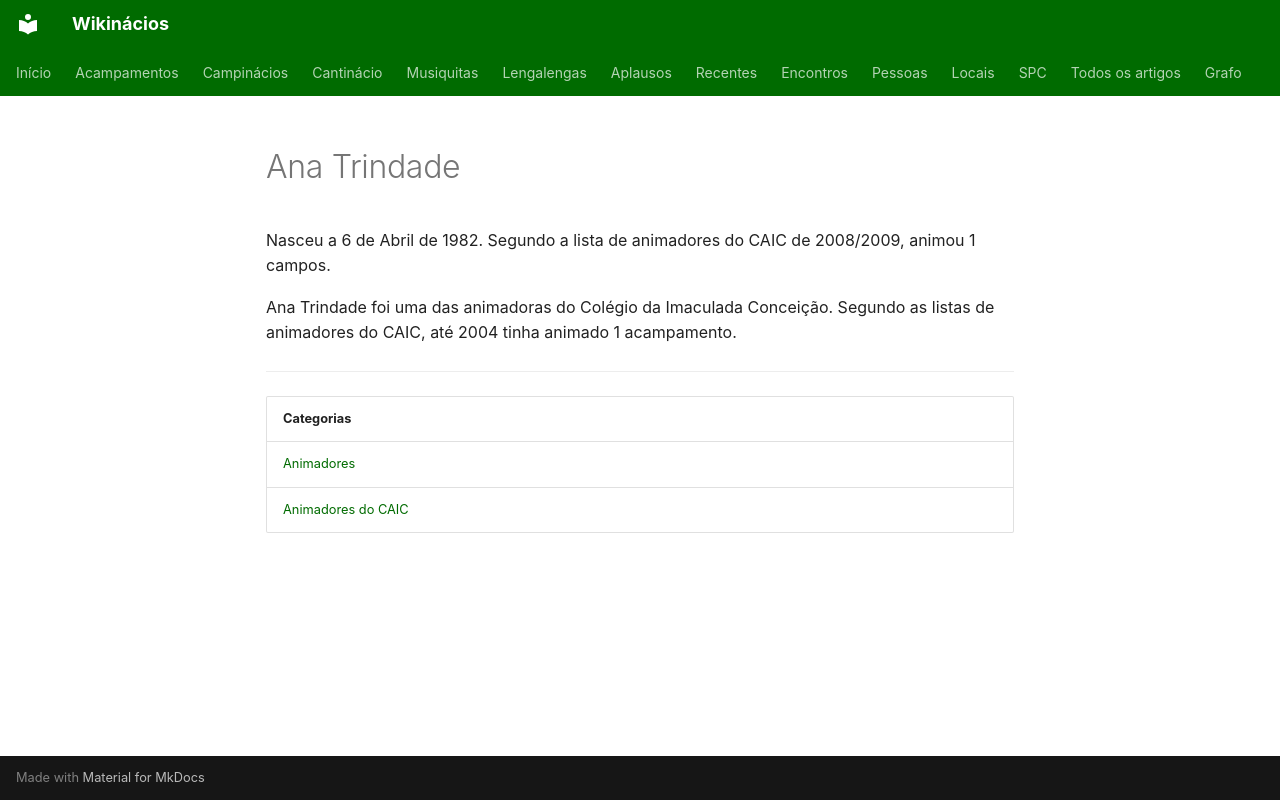

repository: neteinstein/Campinacios · page: Pessoas/A/Ana Trindade.html · generator: mkdocs

# Ana Trindade

Nasceu a 6 de Abril de 1982. Segundo a lista de animadores do CAIC de 2008/2009, animou 1 campos.

Ana Trindade foi uma das animadoras do Colégio da Imaculada Conceição. Segundo as listas de animadores do CAIC, até 2004 tinha animado 1 acampamento.

---

| Categorias |
| --- |
| [Animadores](../../Categorias/Animadores.md) |
| [Animadores do CAIC](../../Categorias/Animadores%20do%20CAIC.md) |
